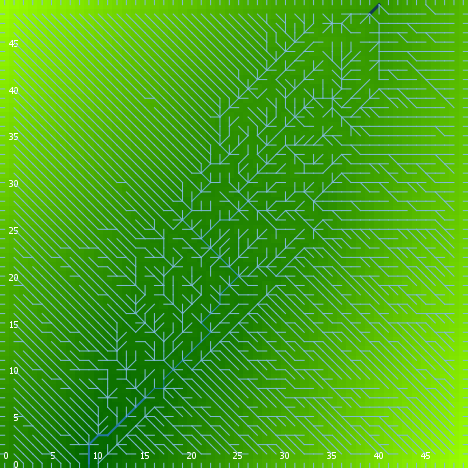

Data behind this chart, as committed beside it:
export-world data (NetLogo 6.0.4)
land.nlogo
01/13/2020 23:46:01:491 +0000
RANDOM STATE
0 0 -1727483681 431 1.2493702565880687 f…
GLOBALS
min-pxcor, max-pxcor, min-pycor, max-pycor, perspective, subject, nextIndex, directed-links, ticks, algorithm-style, continentality, display-mode, do-fill-sinks, elevationdistribution, elevationnoise, elevationsmoothstep, featureanglerange, landoceanratio, maxdist, maxelevation, minelevation, numcontinents, numoceans, numranges
0, 49, 0, 49, 0, nobody, 2600, "UNDIRECTED", -1, "C#", 1036, "terrain", true, [1.036256705129396 0.8581844696686232 2.…, 0.2097, 1, 16.07, 1, 34.65, 3.35, 0.02943, 10, 10, 0
TURTLES
who, color, heading, xcor, ycor, shape, label, label-color, breed, hidden?, size, pen-size, pen-mode, points
0, 55, 90, 21, 31, "default", "", 9.9, {breed flowholders}, true, 1, 1, "up", 
1, 55, 105, 41, 13, "default", "", 9.9, {breed flowholders}, true, 1, 1, "up", 
2, 115, 245, 31, 20, "default", "", 9.9, {breed flowholders}, true, 1, 1, "up", 
3, 55, 188, 8, 36, "default", "", 9.9, {breed flowholders}, true, 1, 1, "up", 
4, 45, 242, 35, 37, "default", "", 9.9, {breed flowholders}, true, 1, 1, "up", 
5, 45, 106, 21, 7, "default", "", 9.9, {breed flowholders}, true, 1, 1, "up", 
6, 45, 230, 37, 44, "default", "", 9.9, {breed flowholders}, true, 1, 1, "up", 
7, 35, 240, 13, 40, "default", "", 9.9, {breed flowholders}, true, 1, 1, "up", 
8, 65, 335, 37, 24, "default", "", 9.9, {breed flowholders}, true, 1, 1, "up", 
9, 97, 270, 0, 42, "line half", "", 9.9, {breed flowholders}, false, 1, 1, "up", 
10, 45, 314, 42, 2, "default", "", 9.9, {breed flowholders}, true, 1, 1, "up", 
11, 55, 317, 1, 4, "default", "", 9.9, {breed flowholders}, true, 1, 1, "up", 
12, 135, 134, 9, 18, "default", "", 9.9, {breed flowholders}, true, 1, 1, "up", 
13, 15, 57, 28, 35, "default", "", 9.9, {breed flowholders}, true, 1, 1, "up", 
14, 65, 225, 35, 15, "default", "", 9.9, {breed flowholders}, true, 1, 1, "up", 
15, 15, 198, 24, 4, "default", "", 9.9, {breed flowholders}, true, 1, 1, "up", 
16, 97, 90, 49, 9, "line half", "", 9.9, {breed flowholders}, false, 1, 1, "up", 
17, 25, 79, 45, 35, "default", "", 9.9, {breed flowholders}, true, 1, 1, "up", 
18, 65, 111, 37, 23, "default", "", 9.9, {breed flowholders}, true, 1, 1, "up", 
19, 35, 106, 10, 18, "default", "", 9.9, {breed flowholders}, true, 1, 1, "up", 
20, 35, 217, 24, 48, "default", "", 9.9, {breed flowholders}, true, 1, 1, "up", 
21, 115, 164, 37, 14, "default", "", 9.9, {breed flowholders}, true, 1, 1, "up", 
22, 15, 109, 10, 14, "default", "", 9.9, {breed flowholders}, true, 1, 1, "up", 
23, 135, 81, 16, 15, "default", "", 9.9, {breed flowholders}, true, 1, 1, "up", 
24, 15, 148, 32, 27, "default", "", 9.9, {breed flowholders}, true, 1, 1, "up", 
25, 115, 102, 38, 8, "default", "", 9.9, {breed flowholders}, true, 1, 1, "up", 
26, 45, 176, 26, 38, "default", "", 9.9, {breed flowholders}, true, 1, 1, "up", 
27, 55, 10, 16, 24, "default", "", 9.9, {breed flowholders}, true, 1, 1, "up", 
28, 5, 231, 40, 28, "default", "", 9.9, {breed flowholders}, true, 1, 1, "up", 
29, 97, 270, 0, 21, "line half", "", 9.9, {breed flowholders}, false, 1, 1, "up", 
30, 15, 113, 22, 5, "default", "", 9.9, {breed flowholders}, true, 1, 1, "up", 
31, 45, 105, 44, 19, "default", "", 9.9, {breed flowholders}, true, 1, 1, "up", 
32, 75, 27, 46, 42, "default", "", 9.9, {breed flowholders}, true, 1, 1, "up", 
33, 97, 270, 0, 30, "line half", "", 9.9, {breed flowholders}, false, 1, 1, "up", 
34, 95, 52, 16, 5, "default", "", 9.9, {breed flowholders}, true, 1, 1, "up", 
35, 55, 276, 1, 31, "default", "", 9.9, {breed flowholders}, true, 1, 1, "up", 
36, 45, 347, 27, 30, "default", "", 9.9, {breed flowholders}, true, 1, 1, "up", 
37, 85, 104, 45, 23, "default", "", 9.9, {breed flowholders}, true, 1, 1, "up", 
38, 85, 208, 47, 16, "default", "", 9.9, {breed flowholders}, true, 1, 1, "up", 
39, 105, 31, 26, 31, "default", "", 9.9, {breed flowholders}, true, 1, 1, "up", 
40, 5, 355, 6, 26, "default", "", 9.9, {breed flowholders}, true, 1, 1, "up", 
41, 5, 66, 24, 15, "default", "", 9.9, {breed flowholders}, true, 1, 1, "up", 
42, 135, 118, 22, 21, "default", "", 9.9, {breed flowholders}, true, 1, 1, "up", 
43, 115, 257, 5, 32, "default", "", 9.9, {breed flowholders}, true, 1, 1, "up", 
44, 45, 310, 11, 4, "default", "", 9.9, {breed flowholders}, true, 1, 1, "up", 
45, 125, 357, 19, 18, "default", "", 9.9, {breed flowholders}, true, 1, 1, "up", 
46, 75, 321, 19, 19, "default", "", 9.9, {breed flowholders}, true, 1, 1, "up", 
47, 45, 257, 36, 17, "default", "", 9.9, {breed flowholders}, true, 1, 1, "up", 
48, 105, 96, 7, 35, "default", "", 9.9, {breed flowholders}, true, 1, 1, "up", 
49, 125, 341, 5, 7, "default", "", 9.9, {breed flowholders}, true, 1, 1, "up", 
50, 45, 291, 18, 34, "default", "", 9.9, {breed flowholders}, true, 1, 1, "up", 
... 7,520 more rows
